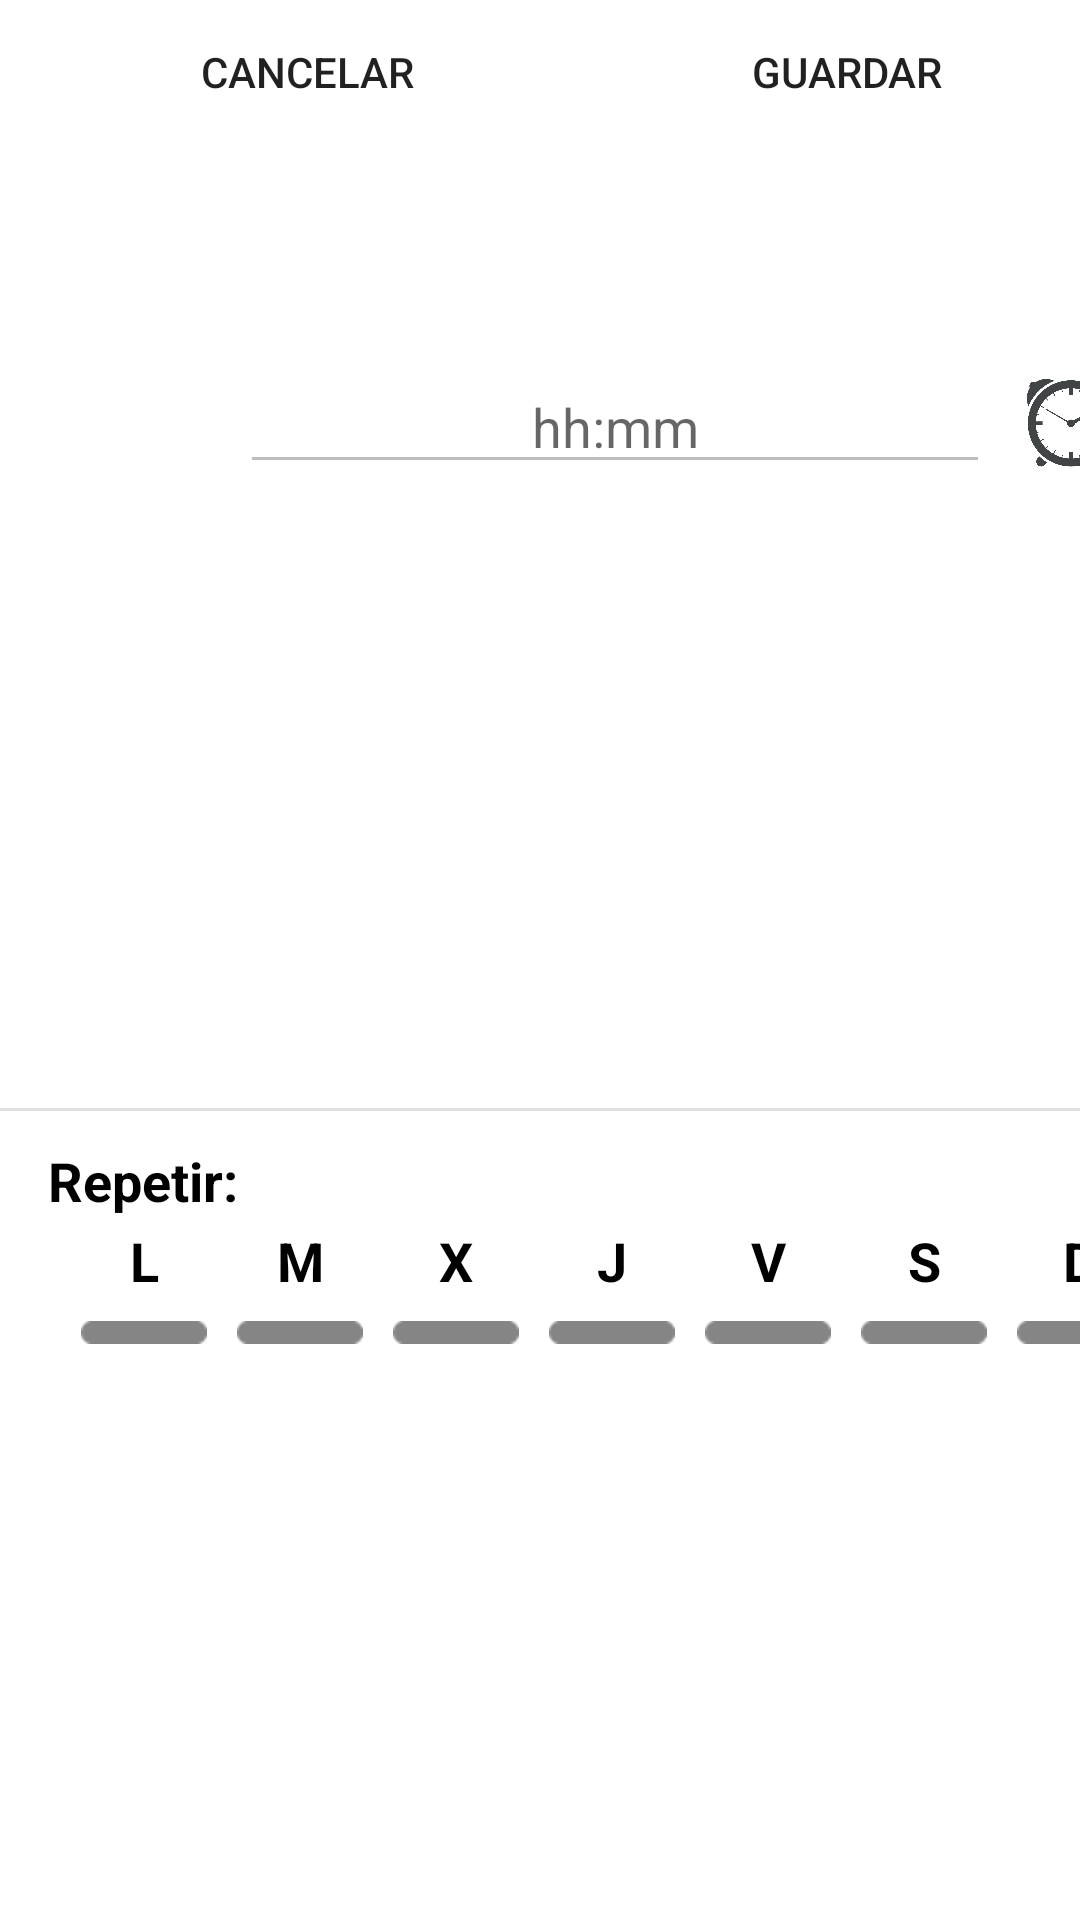

Here is an Android app screen rendered from its layout file. Give the layout XML and the strings, colors and styles it references.
<!-- AndroidManifest.xml: application theme Theme.Chronos -->
<!-- res/layout/crear_alarma.xml -->
<?xml version="1.0" encoding="utf-8"?>
<androidx.constraintlayout.widget.ConstraintLayout xmlns:android="http://schemas.android.com/apk/res/android"
    xmlns:app="http://schemas.android.com/apk/res-auto"
    android:layout_width="match_parent"
    android:layout_height="match_parent">

    <Button
        android:id="@+id/btn_cancelar_alarma"
        style="@style/Widget.AppCompat.Button.Borderless"
        android:layout_width="205dp"
        android:layout_height="wrap_content"
        android:text="@string/btn_cancelar"
        app:layout_constraintStart_toStartOf="parent"
        app:layout_constraintTop_toTopOf="parent" />

    <Button
        android:id="@+id/btn_guardar_alarma"
        style="@style/Widget.AppCompat.Button.Borderless"
        android:layout_width="205dp"
        android:layout_height="wrap_content"
        android:text="@string/btn_guardar"
        app:layout_constraintEnd_toEndOf="parent"
        app:layout_constraintStart_toEndOf="@id/guideline_horizontal"
        app:layout_constraintTop_toTopOf="parent" />

    <androidx.constraintlayout.widget.Guideline
        android:id="@+id/guideline_horizontal"
        android:layout_width="wrap_content"
        android:layout_height="wrap_content"
        android:orientation="vertical"
        app:layout_constraintGuide_begin="205dp" />

    <androidx.constraintlayout.widget.Guideline
        android:id="@+id/guideline_vertical"
        android:layout_width="wrap_content"
        android:layout_height="wrap_content"
        android:orientation="horizontal"
        app:layout_constraintGuide_begin="48dp" />

    <ImageButton
        android:id="@+id/btn_reloj"
        android:layout_width="wrap_content"
        android:layout_height="50dp"
        android:layout_marginTop="68dp"
        android:adjustViewBounds="true"
        android:backgroundTint="#00FFFFFF"
        android:hapticFeedbackEnabled="true"
        android:scaleType="fitCenter"
        android:contentDescription="@string/description_boton_reloj"
        app:layout_constraintEnd_toEndOf="parent"
        app:layout_constraintHorizontal_bias="0.0"
        app:layout_constraintStart_toEndOf="@+id/edit_hhmm"
        app:layout_constraintTop_toTopOf="@+id/guideline_vertical"
        app:srcCompat="@drawable/ic_alarma" />

    <EditText
        android:id="@+id/edit_hhmm"
        android:layout_width="250dp"
        android:layout_height="wrap_content"
        android:layout_marginStart="80dp"
        android:layout_marginTop="72dp"
        android:enabled="false"
        android:hint="@string/hh_mm"
        android:autofillHints="@string/hh_mm"
        android:inputType="datetime"
        android:textAlignment="center"
        app:layout_constraintStart_toStartOf="parent"
        app:layout_constraintTop_toTopOf="@+id/guideline_vertical" />

    <View
        android:id="@+id/divider2"
        android:layout_width="match_parent"
        android:layout_height="1dp"
        android:layout_marginTop="208dp"
        android:background="?android:attr/listDivider"
        app:layout_constraintEnd_toEndOf="parent"
        app:layout_constraintHorizontal_bias="0.0"
        app:layout_constraintStart_toStartOf="parent"
        app:layout_constraintTop_toBottomOf="@+id/edit_hhmm" />

    <RadioButton
        android:id="@+id/radio_j"
        android:layout_width="wrap_content"
        android:layout_height="wrap_content"
        android:layout_marginStart="4dp"
        android:layout_marginBottom="192dp"
        android:layout_weight="1"
        android:button="@null"
        android:drawableBottom="@android:drawable/button_onoff_indicator_off"
        android:drawableTint="@drawable/selector_radiobutton"
        android:onClick="onRadioButtonClick"
        android:text="@string/btn_radio_j"
        android:textAlignment="center"
        android:textColor="@color/black"
        android:textSize="18sp"
        android:textStyle="bold"
        app:layout_constraintBottom_toBottomOf="parent"
        app:layout_constraintStart_toEndOf="@+id/radio_x" />

    <RadioButton
        android:id="@+id/radio_l"
        android:layout_width="wrap_content"
        android:layout_height="wrap_content"
        android:layout_marginStart="24dp"
        android:layout_marginBottom="192dp"
        android:layout_weight="1"
        android:button="@null"
        android:drawableBottom="@android:drawable/button_onoff_indicator_off"
        android:drawableTint="@drawable/selector_radiobutton"
        android:onClick="onRadioButtonClick"
        android:text="@string/btn_radio_l"
        android:textAlignment="center"
        android:textColor="@color/black"
        android:textSize="18sp"
        android:textStyle="bold"
        app:layout_constraintBottom_toBottomOf="parent"
        app:layout_constraintStart_toStartOf="parent" />

    <RadioButton
        android:id="@+id/radio_m"
        android:layout_width="wrap_content"
        android:layout_height="wrap_content"
        android:layout_marginStart="4dp"
        android:layout_marginBottom="192dp"
        android:layout_weight="1"
        android:button="@null"
        android:drawableBottom="@android:drawable/button_onoff_indicator_off"
        android:drawableTint="@drawable/selector_radiobutton"
        android:onClick="onRadioButtonClick"
        android:text="@string/btn_radio_m"
        android:textAlignment="center"
        android:textColor="@color/black"
        android:textSize="18sp"
        android:textStyle="bold"
        app:layout_constraintBottom_toBottomOf="parent"
        app:layout_constraintStart_toEndOf="@+id/radio_l" />

    <RadioButton
        android:id="@+id/radio_x"
        android:layout_width="wrap_content"
        android:layout_height="wrap_content"
        android:layout_marginStart="4dp"
        android:layout_marginBottom="192dp"
        android:layout_weight="1"
        android:button="@null"
        android:drawableBottom="@android:drawable/button_onoff_indicator_off"
        android:drawableTint="@drawable/selector_radiobutton"
        android:onClick="onRadioButtonClick"
        android:text="@string/btn_radio_x"
        android:textAlignment="center"
        android:textColor="@color/black"
        android:textSize="18sp"
        android:textStyle="bold"
        app:layout_constraintBottom_toBottomOf="parent"
        app:layout_constraintStart_toEndOf="@+id/radio_m" />

    <RadioButton
        android:id="@+id/radio_s"
        android:layout_width="wrap_content"
        android:layout_height="wrap_content"
        android:layout_marginStart="4dp"
        android:layout_marginBottom="192dp"
        android:layout_weight="1"
        android:button="@null"
        android:drawableBottom="@android:drawable/button_onoff_indicator_off"
        android:drawableTint="@drawable/selector_radiobutton"
        android:onClick="onRadioButtonClick"
        android:text="@string/btn_radio_s"
        android:textAlignment="center"
        android:textColor="@color/black"
        android:textSize="18sp"
        android:textStyle="bold"
        app:layout_constraintBottom_toBottomOf="parent"
        app:layout_constraintStart_toEndOf="@+id/radio_v" />

    <RadioButton
        android:id="@+id/radio_d"
        android:layout_width="wrap_content"
        android:layout_height="wrap_content"
        android:layout_marginStart="4dp"
        android:layout_marginBottom="192dp"
        android:layout_weight="1"
        android:button="@null"
        android:drawableBottom="@android:drawable/button_onoff_indicator_off"
        android:drawableTint="@drawable/selector_radiobutton"
        android:onClick="onRadioButtonClick"
        android:text="@string/btn_radio_d"
        android:textAlignment="center"
        android:textColor="@color/black"
        android:textSize="18sp"
        android:textStyle="bold"
        app:layout_constraintBottom_toBottomOf="parent"
        app:layout_constraintStart_toEndOf="@+id/radio_s" />

    <RadioButton
        android:id="@+id/radio_v"
        android:layout_width="wrap_content"
        android:layout_height="wrap_content"
        android:layout_marginStart="4dp"
        android:layout_marginBottom="192dp"
        android:layout_weight="1"
        android:button="@null"
        android:drawableBottom="@android:drawable/button_onoff_indicator_off"
        android:drawableTint="@drawable/selector_radiobutton"
        android:onClick="onRadioButtonClick"
        android:text="@string/btn_radio_v"
        android:textAlignment="center"
        android:textColor="@color/black"
        android:textSize="18sp"
        android:textStyle="bold"
        app:layout_constraintBottom_toBottomOf="parent"
        app:layout_constraintStart_toEndOf="@+id/radio_j" />

    <TextView
        android:layout_width="wrap_content"
        android:layout_height="wrap_content"
        android:layout_marginStart="16dp"
        android:layout_marginTop="220dp"
        android:text="@string/repetir_alarma"
        android:textColor="@color/black"
        android:textSize="18sp"
        android:textStyle="bold"
        app:layout_constraintStart_toStartOf="parent"
        app:layout_constraintTop_toBottomOf="@+id/edit_hhmm" />


</androidx.constraintlayout.widget.ConstraintLayout>
<!-- resources referenced by this layout -->
<resources>
  <color name="black">#FF000000</color>
  <!-- drawable ic_alarma: png bitmap (drawable, 53498 bytes) -->
  <!-- drawable selector_radiobutton (drawable) -->
  <?xml version="1.0" encoding="utf-8"?>
  <selector xmlns:android="http://schemas.android.com/apk/res/android">
      <item android:state_checked="true" android:color="@color/blue_500"/>
      <item android:state_checked="false" android:color="@color/gray"/>
  </selector>
  <string name="btn_cancelar">Cancelar</string>
  <string name="btn_guardar">Guardar</string>
  <string name="btn_radio_d">D</string>
  <string name="btn_radio_j">J</string>
  <string name="btn_radio_l">L</string>
  <string name="btn_radio_m">M</string>
  <string name="btn_radio_s">S</string>
  <string name="btn_radio_v">V</string>
  <string name="btn_radio_x">X</string>
  <string name="description_boton_reloj">Boton reloj</string>
  <string name="hh_mm">hh:mm</string>
  <string name="repetir_alarma">Repetir:</string>
  <style name="Theme.Chronos" parent="Theme.MaterialComponents.DayNight.NoActionBar">
          
          <item name="colorPrimary">@color/white</item>
          <item name="colorPrimaryVariant">@color/white</item>
          <item name="colorOnPrimary">@color/black</item>
          
          <item name="colorSecondary">@color/darker_white</item>
          <item name="colorSecondaryVariant">@color/gray</item>
          <item name="colorOnSecondary">@color/black</item>
          
          <item name="android:statusBarColor" tools:targetApi="l">?attr/colorPrimaryVariant</item>
          
      </style>
  <color name="blue_500">#03A9F4</color>
  <color name="gray">#858585</color>
  <color name="white">#FFFFFFFF</color>
  <color name="darker_white">#B5B5B5</color>
</resources>
